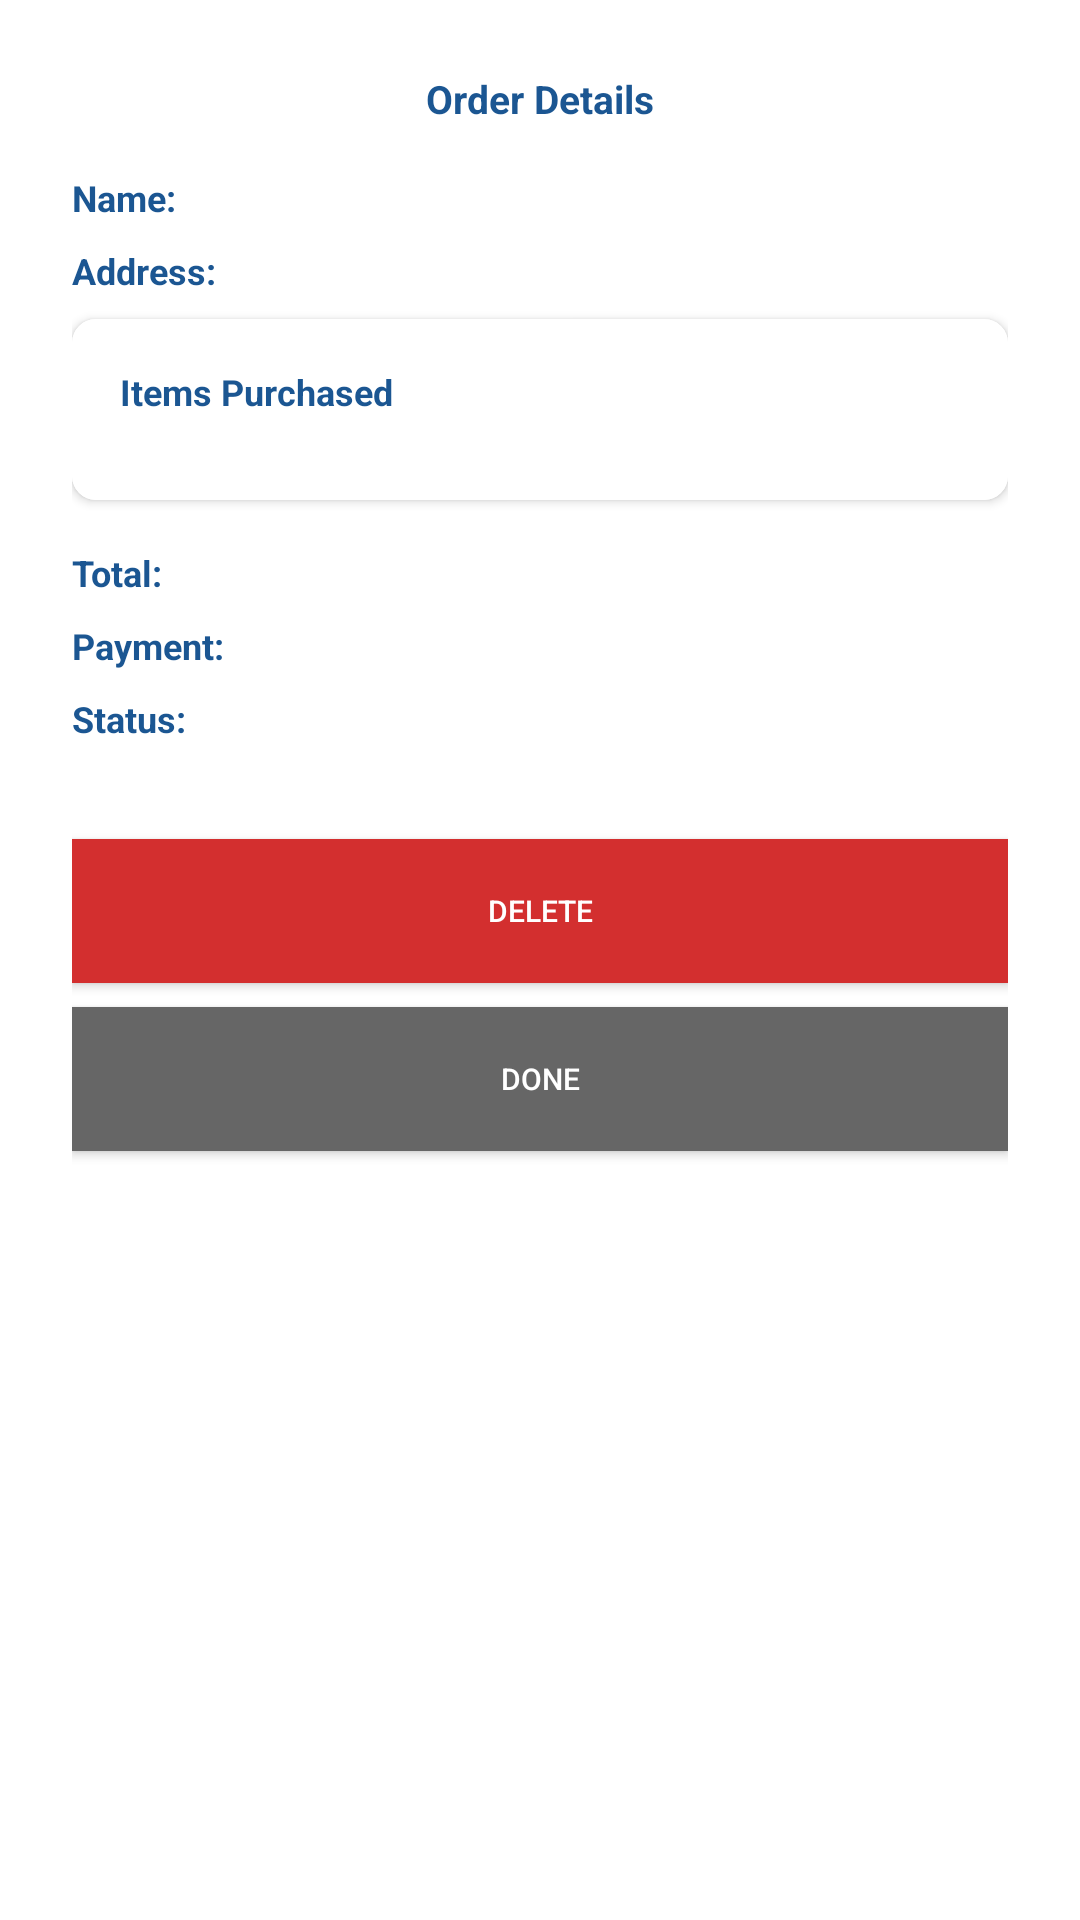

Write the Android layout XML for this screen, with the resource values it uses.
<!-- AndroidManifest.xml: application theme Theme.FHydroScan -->
<!-- res/layout/dialog_order_details.xml -->
<?xml version="1.0" encoding="utf-8"?>
<ScrollView xmlns:android="http://schemas.android.com/apk/res/android"
    xmlns:app="http://schemas.android.com/apk/res-auto"
    android:layout_width="match_parent"
    android:layout_height="wrap_content"
    android:fillViewport="true"
    android:background="@android:color/white">

<LinearLayout
    android:layout_width="match_parent"
    android:layout_height="wrap_content"
    android:orientation="vertical"
    android:padding="24dp">

    <TextView
        android:layout_width="wrap_content"
        android:layout_height="wrap_content"
        android:text="Order Details"
        android:textSize="13sp"
        android:textStyle="bold"
        android:textColor="#1b5692"
        android:layout_marginBottom="16dp"
        android:layout_gravity="center" />

    <LinearLayout
        android:layout_width="match_parent"
        android:layout_height="wrap_content"
        android:orientation="vertical"
        android:layout_marginBottom="16dp">

        <LinearLayout
            android:layout_width="match_parent"
            android:layout_height="wrap_content"
            android:orientation="horizontal"
            android:layout_marginBottom="8dp">

            <TextView
                android:layout_width="0dp"
                android:layout_height="wrap_content"
                android:layout_weight="1"
                android:text="Name:"
                android:textStyle="bold"
                android:textSize="12sp"
                android:textColor="#1b5692" />

            <TextView
                android:id="@+id/detailName"
                android:layout_width="0dp"
                android:layout_height="wrap_content"
                android:layout_weight="2"
                android:textSize="11sp"
                android:textColor="@color/black" />

        </LinearLayout>

        <LinearLayout
            android:layout_width="match_parent"
            android:layout_height="wrap_content"
            android:orientation="horizontal"
            android:layout_marginBottom="8dp">

            <TextView
                android:layout_width="0dp"
                android:layout_height="wrap_content"
                android:layout_weight="1"
                android:text="Address:"
                android:textSize="12sp"
                android:textStyle="bold"
                android:textColor="#1b5692" />

            <TextView
                android:id="@+id/detailAddress"
                android:layout_width="0dp"
                android:layout_height="wrap_content"
                android:layout_weight="2"
                android:textSize="11sp"
                android:textColor="@color/black" />

        </LinearLayout>

        
        <androidx.cardview.widget.CardView
            android:layout_width="match_parent"
            android:layout_height="wrap_content"
            android:layout_marginBottom="16dp"
            app:cardCornerRadius="8dp"
            app:cardElevation="2dp">

            <LinearLayout
                android:layout_width="match_parent"
                android:layout_height="wrap_content"
                android:orientation="vertical"
                android:padding="16dp"
                android:background="#ffffff">

                <TextView
                    android:layout_width="match_parent"
                    android:layout_height="wrap_content"
                    android:text="Items Purchased"
                    android:textSize="12sp"
                    android:textStyle="bold"
                    android:textColor="#1b5692"
                    android:layout_marginBottom="12dp"/>

                <LinearLayout
                    android:id="@+id/itemsListContainer"
                    android:layout_width="match_parent"
                    android:layout_height="wrap_content"
                    android:orientation="vertical">

                    

                </LinearLayout>
            </LinearLayout>
        </androidx.cardview.widget.CardView>

        <LinearLayout
            android:layout_width="match_parent"
            android:layout_height="wrap_content"
            android:orientation="horizontal"
            android:layout_marginBottom="8dp">

            <TextView
                android:layout_width="0dp"
                android:layout_height="wrap_content"
                android:layout_weight="1"
                android:text="Total:"
                android:textStyle="bold"
                android:textSize="12sp"
                android:textColor="#1b5692" />

            <TextView
                android:id="@+id/detailTotal"
                android:layout_width="0dp"
                android:layout_height="wrap_content"
                android:layout_weight="2"
                android:textSize="11sp"
                android:textColor="@color/black" />

        </LinearLayout>

        <LinearLayout
            android:layout_width="match_parent"
            android:layout_height="wrap_content"
            android:orientation="horizontal"
            android:layout_marginBottom="8dp">

            <TextView
                android:layout_width="0dp"
                android:layout_height="wrap_content"
                android:layout_weight="1"
                android:text="Payment:"
                android:textStyle="bold"
                android:textSize="12sp"
                android:textColor="#1b5692" />

            <TextView
                android:id="@+id/detailPayment"
                android:layout_width="0dp"
                android:layout_height="wrap_content"
                android:layout_weight="2"
                android:textSize="11sp"
                android:textColor="@color/black" />

        </LinearLayout>

        <LinearLayout
            android:layout_width="match_parent"
            android:layout_height="wrap_content"
            android:orientation="horizontal"
            android:layout_marginBottom="16dp">

            <TextView
                android:layout_width="0dp"
                android:layout_height="wrap_content"
                android:layout_weight="1"
                android:text="Status:"
                android:textStyle="bold"
                android:textSize="12sp"
                android:textColor="#1b5692" />

            <TextView
                android:id="@+id/detailStatus"
                android:layout_width="0dp"
                android:layout_height="wrap_content"
                android:layout_weight="2"
                android:textSize="11sp"
                android:textColor="@color/black" />

        </LinearLayout>

    </LinearLayout>

    <Button
        android:id="@+id/deleteButton"
        android:layout_width="match_parent"
        android:layout_height="wrap_content"
        android:text="Delete"
        android:layout_marginBottom="8dp"
        android:background="#d32f2f"
        android:textSize="10sp"
        android:textColor="@android:color/white" />

    <Button
        android:id="@+id/doneButton"
        android:layout_width="match_parent"
        android:layout_height="wrap_content"
        android:text="Done"
        android:textSize="10sp"
        android:background="#666666"
        android:textColor="@android:color/white" />

</LinearLayout>

</ScrollView>
<!-- resources referenced by this layout -->
<resources>
  <style name="Theme.FHydroScan" parent="Theme.MaterialComponents.DayNight.NoActionBar">
          <item name="colorPrimary">#1b5692</item>
          <item name="colorPrimaryDark">#154672</item>
          <item name="colorAccent">#1b5692</item>
          <item name="android:windowBackground">@android:color/white</item>
          <item name="android:statusBarColor">?attr/colorPrimaryDark</item>
      </style>
  <!-- not gathered from this repository: default colours our renderer supplied (Android Studio template values) -->
  <color name="black">#FF000000</color>
</resources>
